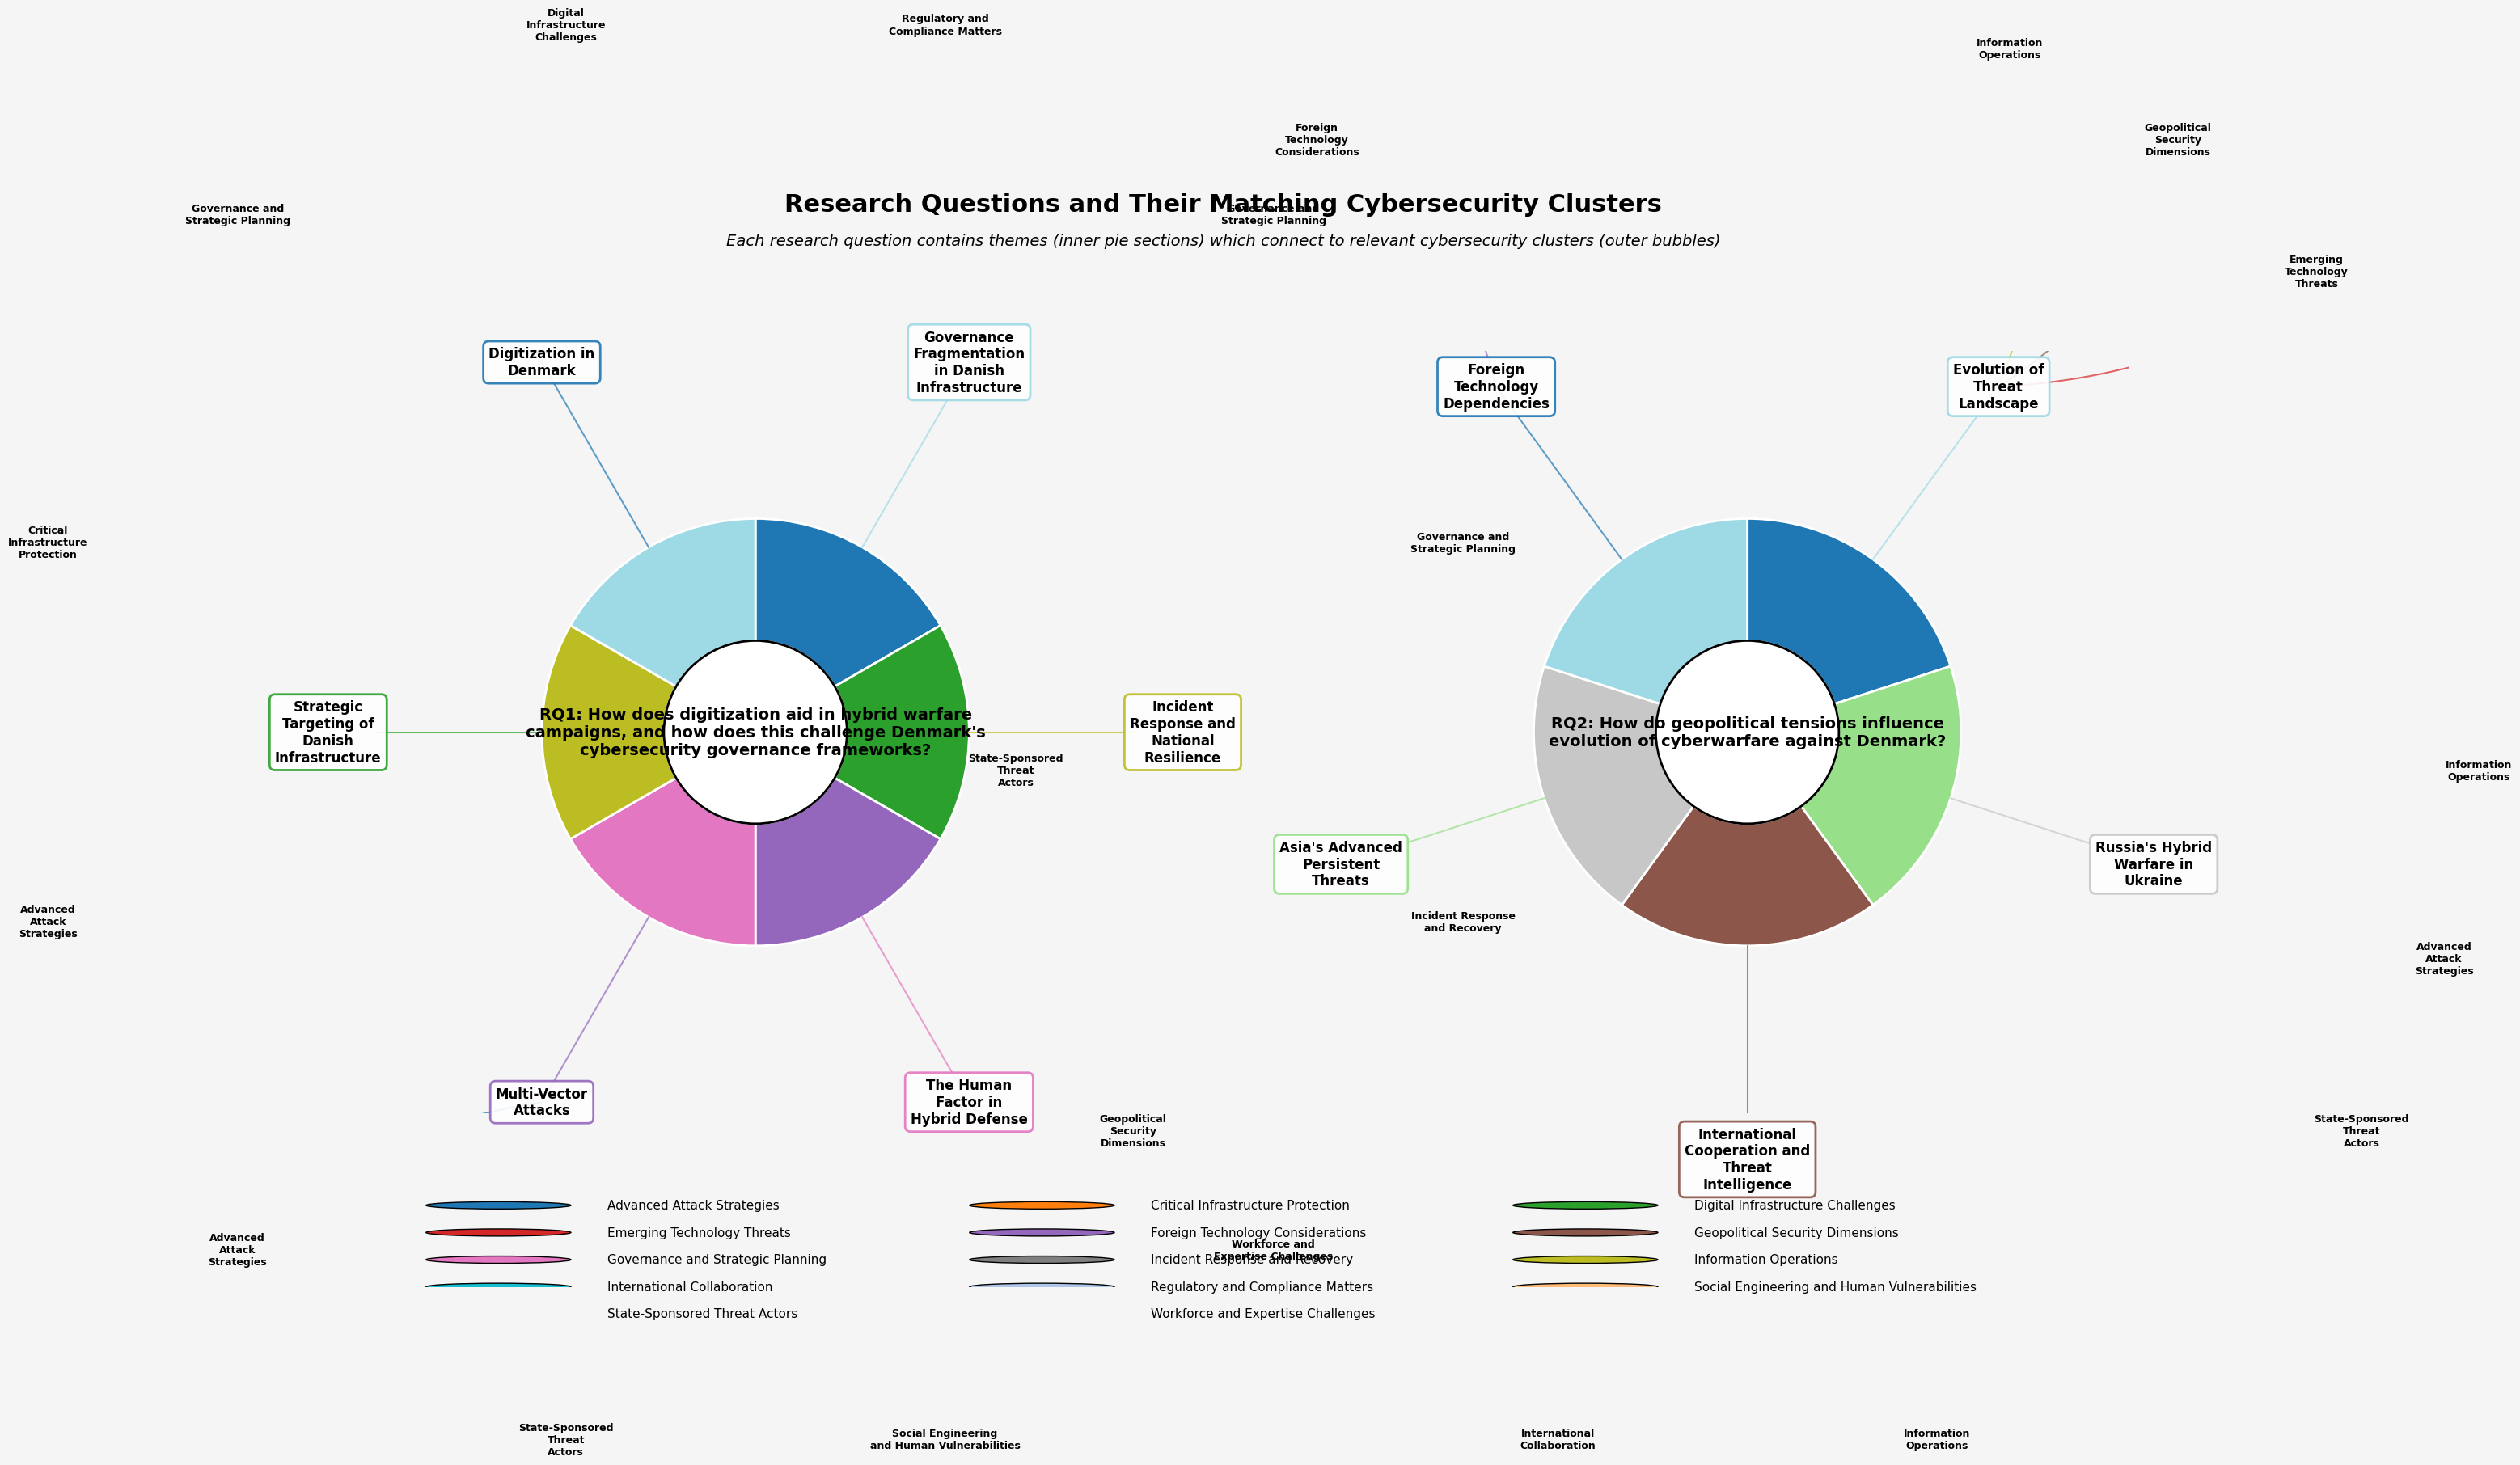

This chart was generated by the following Python code:
import pandas as pd
import matplotlib.pyplot as plt
import numpy as np
from matplotlib.colors import to_rgba
import matplotlib as mpl
from matplotlib.patches import Wedge, ConnectionPatch, Circle
import matplotlib.patheffects as PathEffects

# Set high-quality rendering defaults
mpl.rcParams['figure.dpi'] = 100
mpl.rcParams['savefig.dpi'] = 300
mpl.rcParams['font.family'] = 'Arial'
mpl.rcParams['font.weight'] = 'normal'
mpl.rcParams['axes.titleweight'] = 'bold'

# Create dataframe from the research question table data
data = [
    # RQ1 sections
    ["Digitization in Denmark", "RQ1", "Digital Infrastructure Challenges / Governance and Strategic Planning"],
    ["Strategic Targeting of Danish Infrastructure", "RQ1", "Critical Infrastructure Protection / Advanced Attack Strategies"],
    ["Multi-Vector Attacks", "RQ1", "Advanced Attack Strategies / State-Sponsored Threat Actors"],
    ["The Human Factor in Hybrid Defense", "RQ1", "Social Engineering and Human Vulnerabilities / Workforce and Expertise Challenges"],
    ["Incident Response and National Resilience", "RQ1", "Incident Response and Recovery / Governance and Strategic Planning"],
    ["Governance Fragmentation in Danish Infrastructure", "RQ1", "Governance and Strategic Planning / Regulatory and Compliance Matters"],
    
    # RQ2 sections
    ["Foreign Technology Dependencies", "RQ2", "Foreign Technology Considerations"],
    ["Asia's Advanced Persistent Threats", "RQ2", "State-Sponsored Threat Actors / Geopolitical Security Dimensions"],
    ["International Cooperation and Threat Intelligence", "RQ2", "International Collaboration / Information Operations"],
    ["Russia's Hybrid Warfare in Ukraine", "RQ2", "State-Sponsored Threat Actors / Advanced Attack Strategies / Information Operations"],
    ["Evolution of Threat Landscape", "RQ2", "Emerging Technology Threats / Geopolitical Security Dimensions / Information Operations"]
]

df = pd.DataFrame(data, columns=["section", "research_question", "clusters"])

# Split the clusters into separate rows
expanded_data = []
for _, row in df.iterrows():
    for cluster in row['clusters'].split(' / '):
        expanded_data.append([row['section'], row['research_question'], cluster])

# Create expanded dataframe
expanded_df = pd.DataFrame(expanded_data, columns=["section", "research_question", "cluster"])

# Get unique clusters
unique_clusters = sorted(expanded_df['cluster'].unique())

# Define a color mapping for each cluster
# Using a colorful but professional palette
color_palette = [
    "#1f77b4", "#ff7f0e", "#2ca02c", "#d62728", "#9467bd", 
    "#8c564b", "#e377c2", "#7f7f7f", "#bcbd22", "#17becf",
    "#aec7e8", "#ffbb78", "#98df8a", "#ff9896", "#c5b0d5"
]

# Ensure we have enough colors for all clusters
while len(color_palette) < len(unique_clusters):
    color_palette.extend(color_palette)

# Create cluster-color mapping
cluster_colors = {cluster: color_palette[i] for i, cluster in enumerate(unique_clusters)}

# Function to wrap text to fit in pie wedges
def wrap_text(text, width=15):
    """Wrap text to fit in specified width"""
    words = text.split()
    lines = []
    current_line = []
    
    for word in words:
        if len(' '.join(current_line + [word])) <= width:
            current_line.append(word)
        else:
            lines.append(' '.join(current_line))
            current_line = [word]
    
    if current_line:
        lines.append(' '.join(current_line))
    
    return '\n'.join(lines)

def create_improved_visualization(df, expanded_df, unique_clusters, cluster_colors):
    """Create improved pie chart visualizations for each research question"""
    # Create figure with more space between subplots
    fig, (ax1, ax2) = plt.subplots(1, 2, figsize=(28, 14), gridspec_kw={'wspace': 0.3})
    fig.patch.set_facecolor('#F5F5F5')
    
    # Research questions
    research_questions = ["RQ1", "RQ2"]
    
    # RQ titles
    rq_titles = {
        "RQ1": "RQ1: How does digitization aid in hybrid warfare\ncampaigns, and how does this challenge Denmark's\ncybersecurity governance frameworks?",
        "RQ2": "RQ2: How do geopolitical tensions influence\nevolution of cyberwarfare against Denmark?"
    }
    
    # Function to create pie chart for a research question
    def create_rq_pie(ax, rq, title):
        # Get sections for this research question
        rq_df = df[df['research_question'] == rq]
        sections = rq_df['section'].tolist()
        n_sections = len(sections)

        # Calculate the optimal starting angle to distribute sections evenly
        if rq == "RQ1":
            start_angle = 90  # Start from top
        else:
            start_angle = 90  # Also start from top for RQ2
        
        # Equal sized wedges
        values = [1] * n_sections
        
        # Colors for sections
        section_colors = plt.cm.tab20(np.linspace(0, 1, n_sections))
        
        # Create pie chart for sections
        wedges, _ = ax.pie(values, radius=0.7, colors=section_colors, 
                          wedgeprops=dict(width=0.4, edgecolor='w', linewidth=2),
                          startangle=start_angle, counterclock=False)
        
        # Add center circle with RQ title
        circle = Circle((0, 0), 0.3, fc='white', ec='black', lw=2)
        ax.add_patch(circle)
        ax.text(0, 0, title, ha='center', va='center', fontsize=14, fontweight='bold', wrap=True)
        
        # Calculate positions for each section to avoid overlaps
        for i, section in enumerate(sections):
            # Calculate angle for center of wedge
            angle = (i * 360 / n_sections) + (360 / (2 * n_sections)) + start_angle
            # Convert to radians
            angle_rad = np.deg2rad(angle)
            
            # Calculate position for section label - moved further out
            x = 1.4 * np.cos(angle_rad)
            y = 1.4 * np.sin(angle_rad)
            
            # Add section text with background for better readability
            section_text = wrap_text(section, 15)
            text = ax.text(x, y, section_text, ha='center', va='center', fontsize=12, fontweight='bold',
                          bbox=dict(boxstyle="round,pad=0.4", fc='white', ec=section_colors[i], alpha=0.9, linewidth=2))
            
            # Add connecting lines from wedge to section label
            inner_x = 0.7 * np.cos(angle_rad)
            inner_y = 0.7 * np.sin(angle_rad)
            ax.plot([inner_x, x], [inner_y, y], '-', lw=1.5, color=section_colors[i], alpha=0.7)
            
            # Get clusters for this section
            section_clusters = expanded_df[(expanded_df['section'] == section) & 
                                           (expanded_df['research_question'] == rq)]['cluster'].unique()
            
            # Determine cluster placement strategy
            cluster_radius = 2.4  # Distance from center
            
            # Spread the clusters in an arc around the section
            cluster_span = np.pi / 6  # 30 degrees in radians
            
            # Number of clusters for this section
            n_clusters = len(section_clusters)
            
            # Create more spacing between clusters
            for j, cluster in enumerate(section_clusters):
                # Calculate arc position for cluster
                if n_clusters == 1:
                    # If only one cluster, place it directly in line with the section
                    cluster_angle = angle_rad
                else:
                    # Calculate spread for multiple clusters
                    offset = cluster_span * (j - (n_clusters - 1) / 2) / max(1, n_clusters - 1)
                    cluster_angle = angle_rad + offset
                
                # Calculate position for cluster bubble with increased distance
                cluster_x = cluster_radius * np.cos(cluster_angle)
                cluster_y = cluster_radius * np.sin(cluster_angle)
                
                # Draw cluster bubble - larger size
                cluster_circle = Circle((cluster_x, cluster_y), 0.25, 
                                        fc=cluster_colors[cluster], ec='black', alpha=0.8, linewidth=1)
                ax.add_patch(cluster_circle)
                
                # Format cluster text to fit in bubble
                cluster_words = cluster.split()
                if len(cluster_words) > 3:
                    # For long cluster names, break into multiple lines
                    formatted_cluster = '\n'.join([' '.join(cluster_words[:2]), ' '.join(cluster_words[2:])])
                else:
                    formatted_cluster = '\n'.join(cluster_words)
                
                # Add cluster label with better text wrapping
                ax.text(cluster_x, cluster_y, formatted_cluster, ha='center', va='center', 
                       fontsize=9, fontweight='bold', color='black')
                
                # Add connecting line from section label to cluster with curved path
                # Use bezier curve for smoother connection
                # Calculate control point
                control_x = (x + cluster_x) / 2 + np.sin(cluster_angle) * 0.2
                control_y = (y + cluster_y) / 2 - np.cos(cluster_angle) * 0.2
                
                # Create bezier curve points
                t = np.linspace(0, 1, 30)
                bezier_x = (1-t)**2 * x + 2*(1-t)*t * control_x + t**2 * cluster_x
                bezier_y = (1-t)**2 * y + 2*(1-t)*t * control_y + t**2 * cluster_y
                
                # Draw the curved path
                ax.plot(bezier_x, bezier_y, '-', lw=1.5, color=cluster_colors[cluster], alpha=0.7)
        
        ax.set_aspect('equal')
        ax.axis('off')
    
    # Create pie charts for each research question
    create_rq_pie(ax1, "RQ1", rq_titles["RQ1"])
    create_rq_pie(ax2, "RQ2", rq_titles["RQ2"])
    
    # Add legend for clusters in a more organized way
    # Create a separate axis for the legend
    legend_ax = fig.add_axes([0.1, 0.02, 0.8, 0.08])
    legend_ax.axis('off')
    
    # Create legend entries
    n_cols = 3
    n_rows = (len(unique_clusters) + n_cols - 1) // n_cols
    
    for i, cluster in enumerate(unique_clusters):
        row = i // n_cols
        col = i % n_cols
        
        x = 0.1 + col * 0.3
        y = 0.9 - row * 0.3
        
        # Add color box - larger
        legend_ax.add_patch(Circle((x, y), 0.04, fc=cluster_colors[cluster], ec='black'))
        
        # Add cluster name with better spacing
        legend_ax.text(x + 0.06, y, cluster, fontsize=11, va='center')
    
    # Add structural explanation text
    plt.figtext(0.5, 0.97, 'Research Questions and Their Matching Cybersecurity Clusters', 
                fontsize=22, ha='center', fontweight='bold')
    
    plt.figtext(0.5, 0.94, 'Each research question contains themes (inner pie sections) which connect to relevant cybersecurity clusters (outer bubbles)', 
                fontsize=14, ha='center', style='italic')
    
    # Adjust layout
    plt.tight_layout()
    plt.subplots_adjust(bottom=0.12, top=0.9)
    
    # Save the figure
    plt.savefig('research_question_pie_charts.png', dpi=300, bbox_inches='tight')
    
    plt.show()

# Execute the visualization function
create_improved_visualization(df, expanded_df, unique_clusters, cluster_colors)